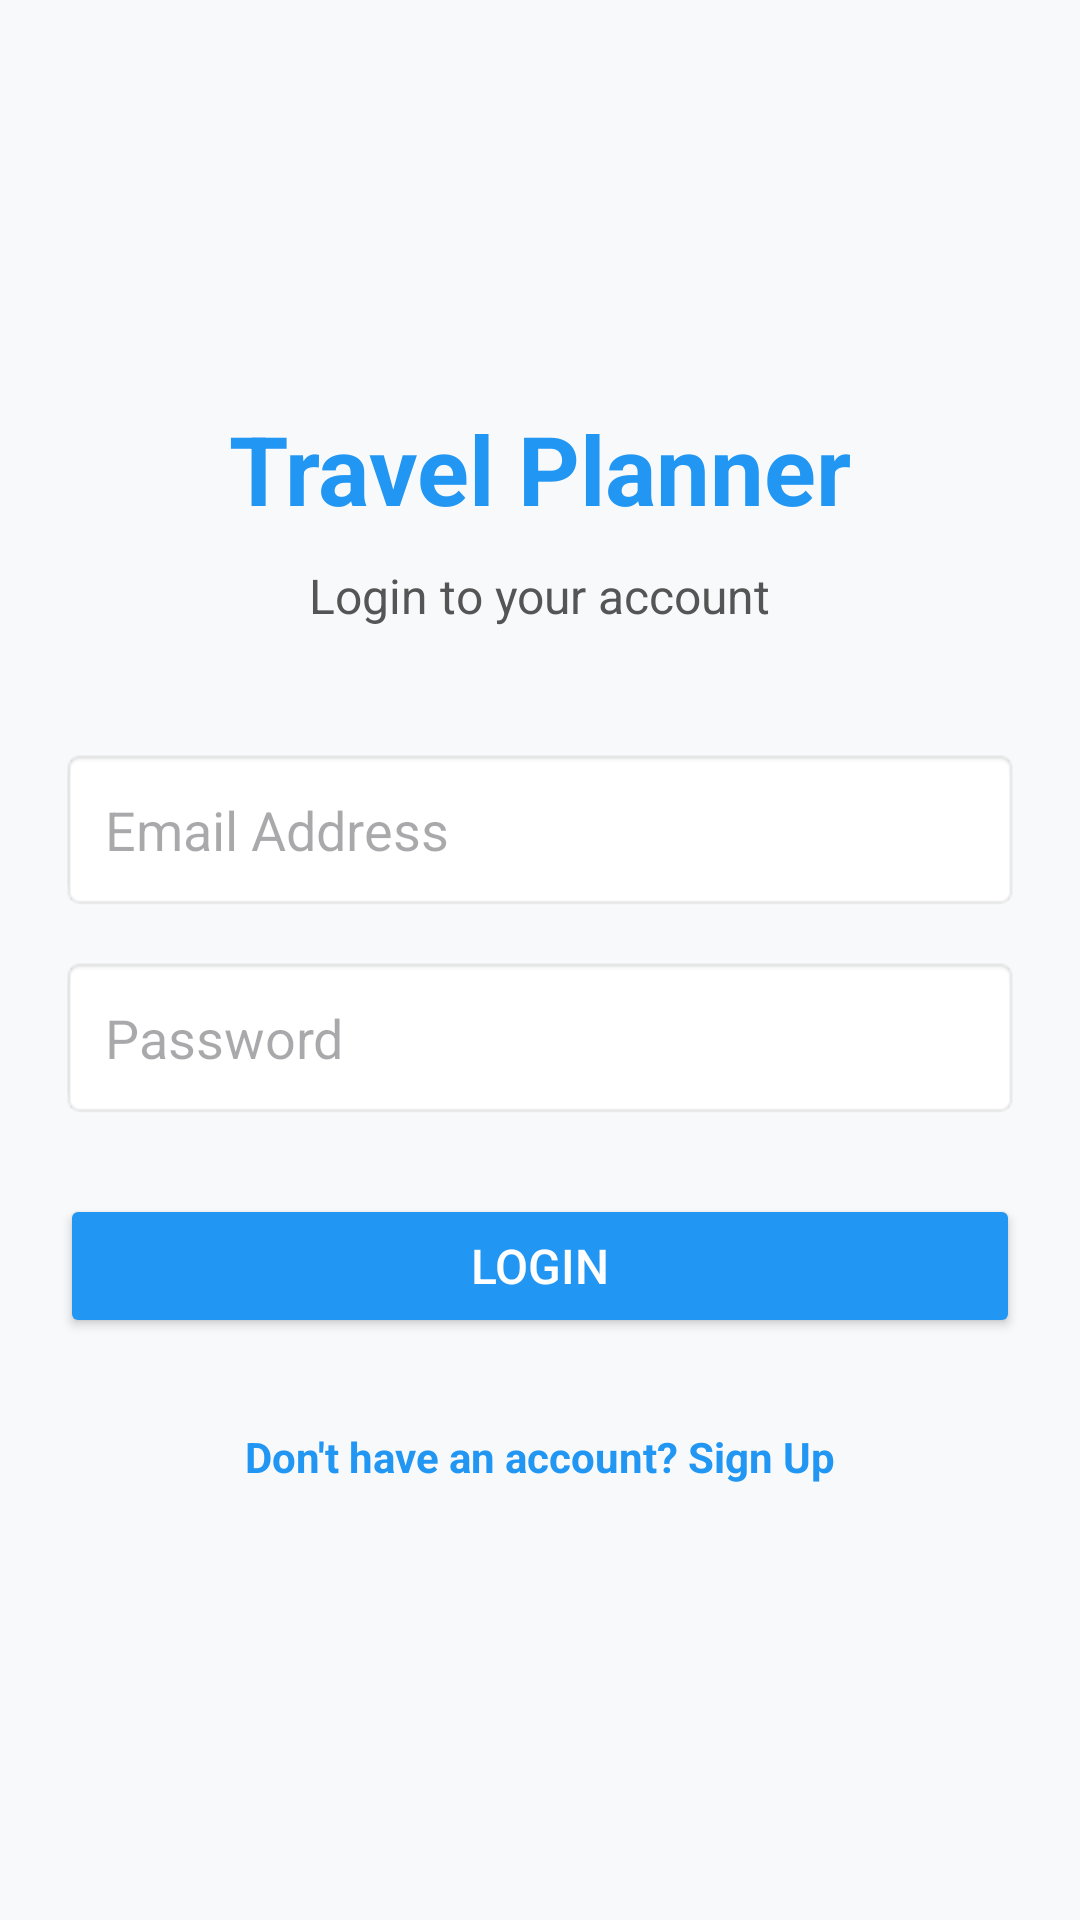

Write the Android layout XML for this screen, with the resource values it uses.
<!-- AndroidManifest.xml: application theme Theme.SmartTravelPlanner -->
<!-- res/layout/activity_main.xml -->
<?xml version="1.0" encoding="utf-8"?>
<LinearLayout xmlns:android="http://schemas.android.com/apk/res/android"
    android:layout_width="match_parent"
    android:layout_height="match_parent"
    android:orientation="vertical"
    android:padding="20dp"
    android:background="#F8F9FA"
    android:gravity="center">

    <TextView
        android:layout_width="wrap_content"
        android:layout_height="wrap_content"
        android:text="Travel Planner"
        android:textSize="32sp"
        android:textStyle="bold"
        android:textColor="#2196F3"
        android:layout_marginBottom="10dp"/>

    <TextView
        android:layout_width="wrap_content"
        android:layout_height="wrap_content"
        android:text="Login to your account"
        android:textSize="16sp"
        android:textColor="#555555"
        android:layout_marginBottom="40dp"/>

    <EditText
        android:id="@+id/emailInput"
        android:layout_width="match_parent"
        android:layout_height="wrap_content"
        android:hint="Email Address"
        android:inputType="textEmailAddress"
        android:padding="15dp"
        android:background="@android:drawable/editbox_background"
        android:layout_marginBottom="15dp"/>

    <EditText
        android:id="@+id/passwordInput"
        android:layout_width="match_parent"
        android:layout_height="wrap_content"
        android:hint="Password"
        android:inputType="textPassword"
        android:padding="15dp"
        android:background="@android:drawable/editbox_background"
        android:layout_marginBottom="25dp"/>

    <Button
        android:id="@+id/loginBtn"
        android:layout_width="match_parent"
        android:layout_height="wrap_content"
        android:text="Login"
        android:backgroundTint="#2196F3"
        android:textColor="#FFFFFF"
        android:padding="12dp"
        android:textSize="16sp"/>

    <TextView
        android:id="@+id/goToRegister"
        android:layout_width="wrap_content"
        android:layout_height="wrap_content"
        android:text="Don't have an account? Sign Up"
        android:layout_marginTop="20dp"
        android:textColor="#2196F3"
        android:textStyle="bold"
        android:padding="10dp"/>

</LinearLayout>
<!-- resources referenced by this layout -->
<resources>
  <style name="Theme.SmartTravelPlanner" parent="Base.Theme.SmartTravelPlanner" />
  <style name="Base.Theme.SmartTravelPlanner" parent="Theme.Material3.DayNight.NoActionBar">
          <item name="colorPrimary">#2196F3</item>
          <item name="colorPrimaryDark">#1976D2</item>
          <item name="colorAccent">#FF4081</item>
      </style>
</resources>
